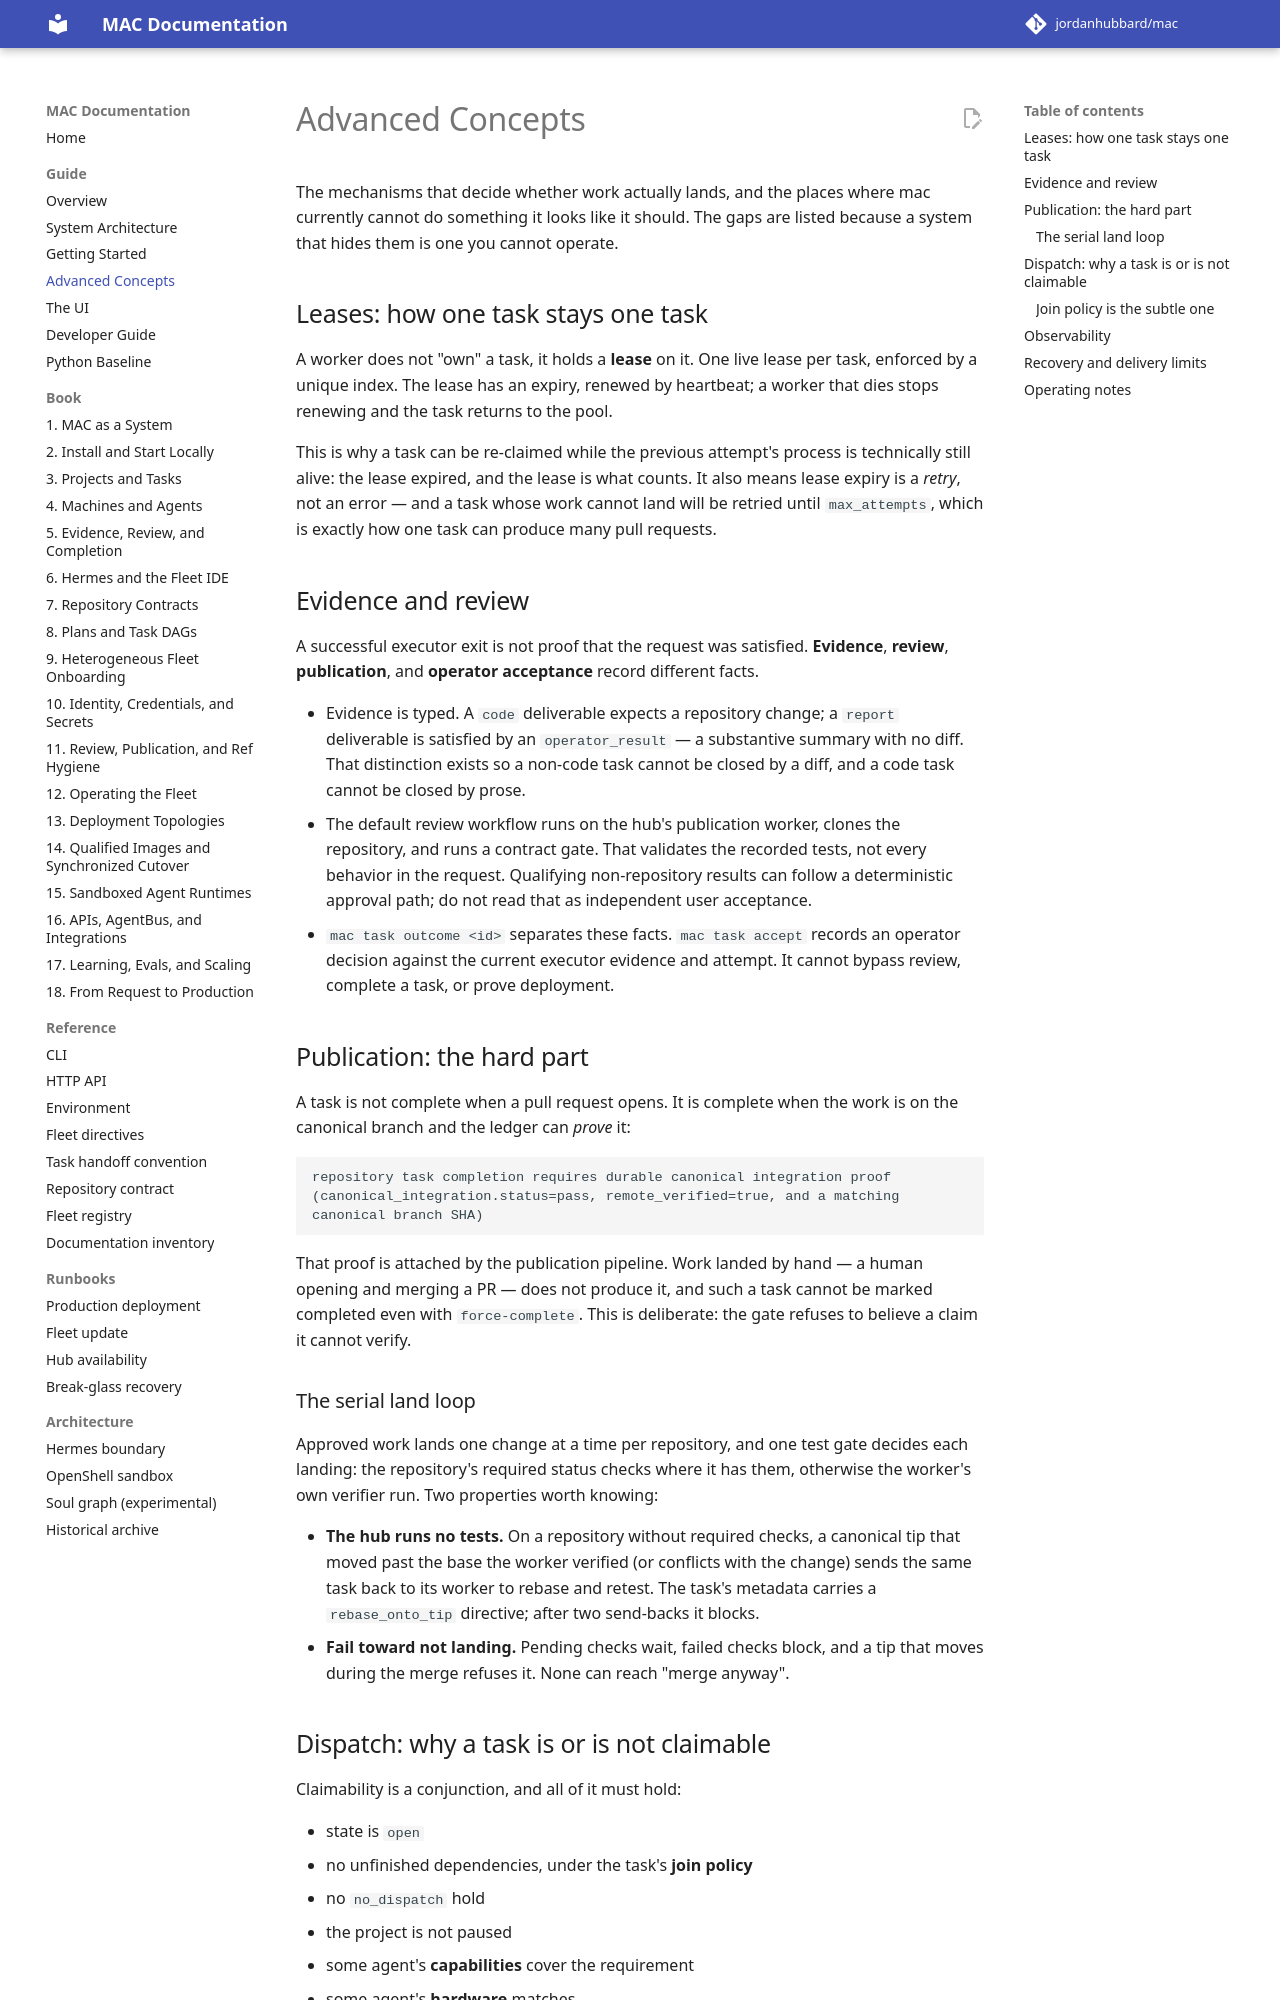

repository: jordanhubbard/mac · page: dev/guide/03-advanced/index.html · generator: mkdocs

# Advanced Concepts

The mechanisms that decide whether work actually lands, and the places where
mac currently cannot do something it looks like it should. The gaps are listed
because a system that hides them is one you cannot operate.

## Leases: how one task stays one task

A worker does not "own" a task, it holds a **lease** on it. One live lease per
task, enforced by a unique index. The lease has an expiry, renewed by
heartbeat; a worker that dies stops renewing and the task returns to the pool.

This is why a task can be re-claimed while the previous attempt's process is
technically still alive: the lease expired, and the lease is what counts. It
also means lease expiry is a *retry*, not an error — and a task whose work
cannot land will be retried until `max_attempts`, which is exactly how one task
can produce many pull requests.

## Evidence and review

A successful executor exit is not proof that the request was satisfied.
**Evidence**, **review**, **publication**, and **operator acceptance** record
different facts.

- Evidence is typed. A `code` deliverable expects a repository change; a
  `report` deliverable is satisfied by an `operator_result` — a substantive
  summary with no diff. That distinction exists so a non-code task cannot be
  closed by a diff, and a code task cannot be closed by prose.
- The default review workflow runs on the hub's publication worker, clones the
  repository, and runs a contract gate. That validates the recorded tests, not
  every behavior in the request. Qualifying non-repository results can follow
  a deterministic approval path; do not read that as independent user acceptance.
- `mac task outcome <id>` separates these facts. `mac task accept` records an
  operator decision against the current executor evidence and attempt. It
  cannot bypass review, complete a task, or prove deployment.

## Publication: the hard part

A task is not complete when a pull request opens. It is complete when the work
is on the canonical branch and the ledger can *prove* it:

```
repository task completion requires durable canonical integration proof
(canonical_integration.status=pass, remote_verified=true, and a matching
canonical branch SHA)
```

That proof is attached by the publication pipeline. Work landed by hand — a
human opening and merging a PR — does not produce it, and such a task cannot be
marked completed even with `force-complete`. This is deliberate: the gate
refuses to believe a claim it cannot verify.

### The serial land loop

Approved work lands one change at a time per repository, and one test gate
decides each landing: the repository's required status checks where it has
them, otherwise the worker's own verifier run. Two properties worth knowing:

- **The hub runs no tests.** On a repository without required checks, a
  canonical tip that moved past the base the worker verified (or conflicts
  with the change) sends the same task back to its worker to rebase and
  retest. The task's metadata carries a `rebase_onto_tip` directive; after two
  send-backs it blocks.
- **Fail toward not landing.** Pending checks wait, failed checks block, and a
  tip that moves during the merge refuses it. None can reach "merge anyway".

## Dispatch: why a task is or is not claimable

Claimability is a conjunction, and all of it must hold:

- state is `open`
- no unfinished dependencies, under the task's **join policy**
- no `no_dispatch` hold
- the project is not paused
- some agent's **capabilities** cover the requirement
- some agent's **hardware** matches
